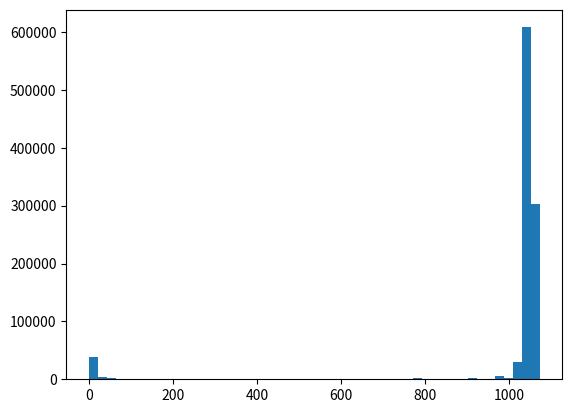

Source code (Python):
# Simulating the Martingale

# Key question: what is the distribution of outcomes produced by the
# martingale betting strategy?

# The martingale is used for games that have even-money bets with
# odds close to 50%. "Even-money" means that the player wins the
# amount of the bet. For example, if you bet $1 on black in roulette
# and win, you would keep the dollar you bet and win one additional
# dollar, for a net gain of $1.

# Strategy: 
#     - Bet $1 on the first round.
#     - If you win, you get $1. Continue to bet $1 in the next round.
#     - If you lose, double your bet to $2 on the second round. If
#       you win the second round, you'll have recovered the amount you
#       lost in the first round, plus one extra dollar. 
#     - If you lose the second round, double the bet again to $4 for
#       the third round. If you win the third round, you'll have
#       recovered all previous losses ($1 + $2) plus one extra dollar.
#
# Continue to repeat the process of doubling your bet after each loss
# until you reach a point where the bet exceeds your bankroll. In
# that case, bet as much as you can, and either win or go bankrupt.
#
# Always reset your bet to $1 after any win.
#
# Assumptions:
#     - The game is coin-flipping with a fair coin.
#     - You start with $100 and play for either 100 rounds or until
#       going bankrupt.
#     - Winnings are added back into your bankroll so they can be used
#       for bets in future rounds.

from random import random
from matplotlib import pyplot as plt

def simulate(win_prob, max_rounds, bankroll):

    """ Simulate one complete game using the martingale betting
        strategy.
       
        inputs:
            win_prob: probability of winning
            max_rounds: number of rounds to play
            bankroll: starting amount of money
           
        output:
            amount of money remaining in the bankroll after
            max_rounds, or 0 if the player goes bankrupt early
    """
    
    bet = 1  # Initial bet
    
    for round in range(max_rounds):
        if random() > win_prob:
            bankroll -= bet
            bet = min(2 * bet, bankroll)  # Double or bet it all
        else:
            bankroll += bet
            bet = 1
            
        if bankroll == 0:
            break
            
    return bankroll
    
    
def main():
    ''' Simulate the martingale betting strategy
    
        inputs: none
        outputs: none (plots results as a histogram)
    ''' 
    
    # Parameters
    simulation_iterations = 1000000  # Num. simulated trials to run
    win_prob = .50  # Prob. of winning each game round
    max_rounds = 100  # Max number of rounds for one sim
    start_bankroll = 1000  # Player's starting cash

    
    # Store results in a list
    results = []
    
    # Iterate, performing a number of simulated trials
    # Record the results of each trial
    for iteration in range(simulation_iterations):
        results.append(simulate(win_prob, max_rounds, start_bankroll))
        
    # Visualize results
    plt.figure()  # Make a new figure
    plt.hist(results, 50)  # Histogram
    plt.show()  # Display results
    
    
    
# Standard way of accessing a main method in Python
#
# __name__ is an internal variable that keeps track of how the script
# runs. If it's '__main__', the script is running as the main script
# and the main method runs.
#
# This is commonly used when writing modules that might be imported
# by another script. The main() method can include testing code for
# the module's functions, but only runs if the module is directly
# invoked at the command line, and won't run if it's imported by
# another script.
if __name__ == '__main__':
    main()
    
       
       
